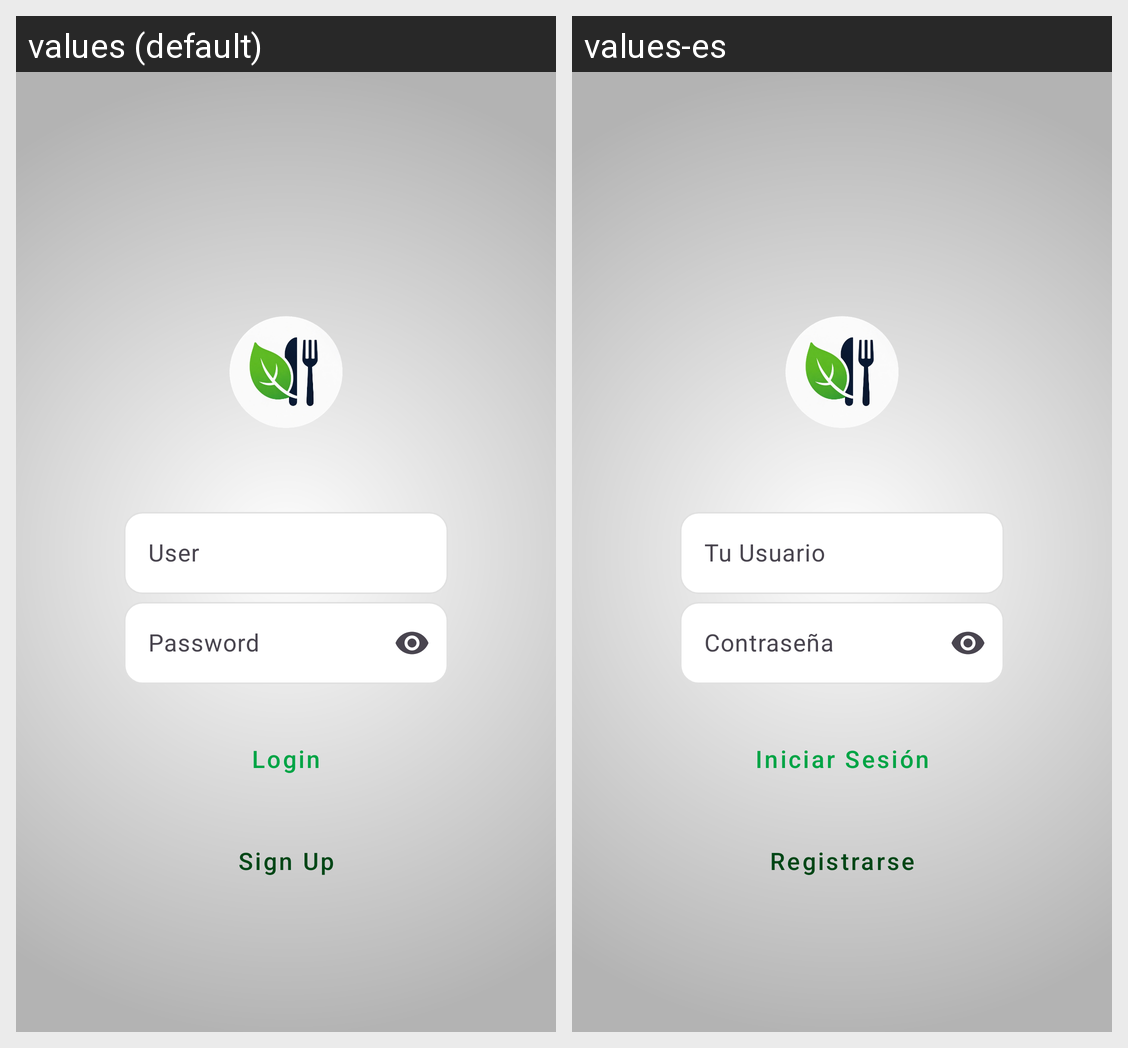

The same Android screen rendered under two of its app's locales, left to right. List the strings drawn on it with the default value and each locale's translation.
Android screen res/layout/activity_login.xml rendered under 2 locales, left to right: values (default), values-es. Device: Nexus 5 (rendered at 1080×1920; each locale shown at half size, 540×960, under a caption strip naming it); theme Theme.NutriLife.
Strings drawn on this screen, with the default value and each locale's value (text and hints the layout hard-codes, and strings that could not be matched under every locale, appear in the picture but are not listed):

login
  values: Login
  values-es: Iniciar Sesión

signup
  values: Sign Up
  values-es: Registrarse
